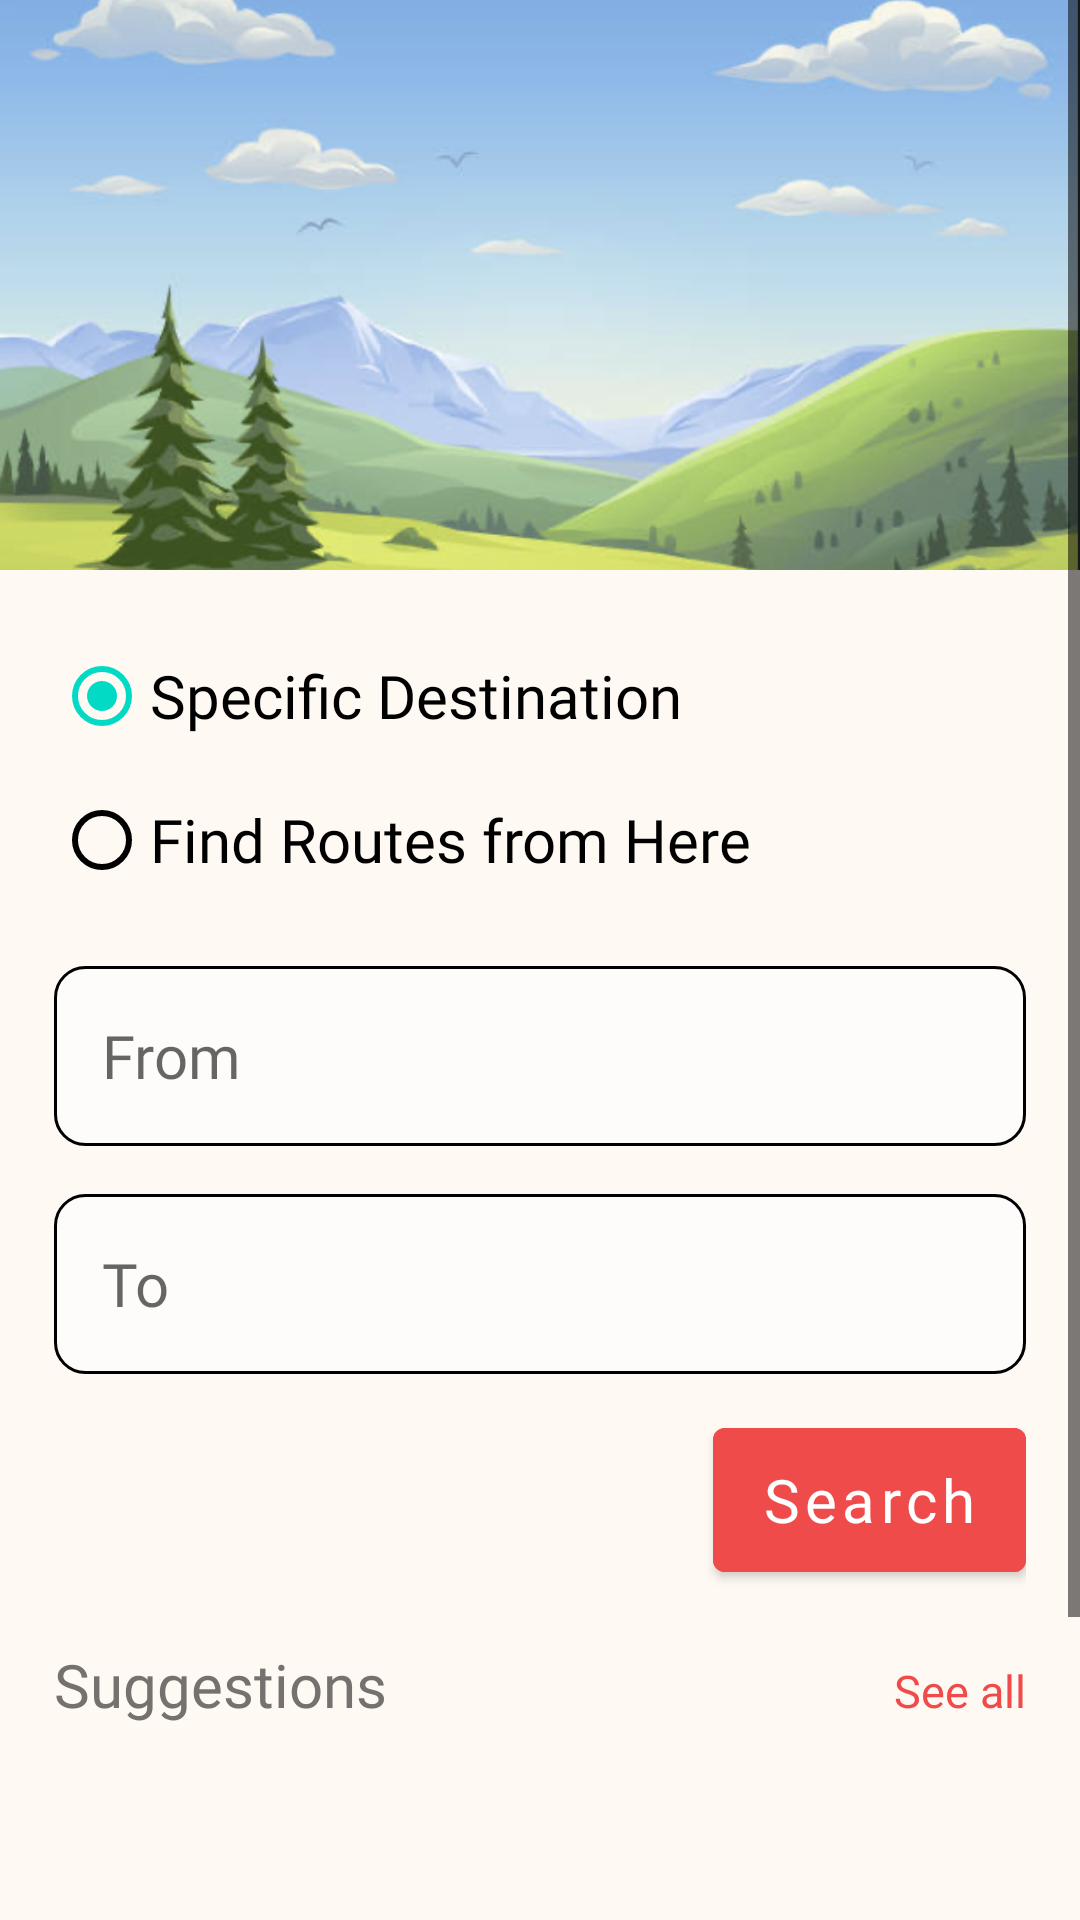

The Android layout XML behind this screen, and the referenced resources:
<!-- AndroidManifest.xml: application theme Theme.M3_App -->
<!-- res/layout/fragment_search_test.xml -->
<?xml version="1.0" encoding="utf-8"?>
<androidx.constraintlayout.widget.ConstraintLayout xmlns:android="http://schemas.android.com/apk/res/android"
    xmlns:app="http://schemas.android.com/apk/res-auto"
    xmlns:tools="http://schemas.android.com/tools"
    android:id="@+id/linearLayoutSearch"
    android:layout_width="match_parent"
    android:layout_height="match_parent"
    android:background="#fff9f3">

    <ScrollView
        android:layout_width="match_parent"
        android:layout_height="match_parent"
        android:fillViewport="true"
        app:layout_constraintBottom_toBottomOf="parent"
        app:layout_constraintTop_toTopOf="parent">

        <androidx.constraintlayout.widget.ConstraintLayout
            android:id="@+id/linearLayoutSearchSub"
            android:layout_width="match_parent"
            android:layout_height="wrap_content"
            android:orientation="vertical"
            app:layout_constraintEnd_toEndOf="parent"
            app:layout_constraintStart_toStartOf="parent"
            app:layout_constraintTop_toBottomOf="parent">

            <androidx.constraintlayout.widget.Guideline
                android:id="@+id/guideline_top"
                android:layout_width="wrap_content"
                android:layout_height="wrap_content"
                android:orientation="horizontal"
                app:layout_constraintGuide_percent="0.25" />

            <ImageView
                android:id="@+id/imageView"
                android:layout_width="match_parent"
                android:layout_height="0dp"
                android:background="#C4C4C4"
                android:contentDescription="@string/header_image"
                android:scaleType="centerCrop"
                android:src="@drawable/image_title"
                app:layout_constraintBottom_toTopOf="@id/guideline_top"
                app:layout_constraintTop_toTopOf="parent" />

            <ProgressBar
                android:id="@+id/progressBar"
                android:layout_width="wrap_content"
                android:layout_height="wrap_content"
                android:visibility="gone"
                app:layout_constraintBottom_toBottomOf="parent"
                app:layout_constraintEnd_toEndOf="parent"
                app:layout_constraintStart_toStartOf="parent"
                app:layout_constraintTop_toTopOf="parent" />

            <LinearLayout
                android:id="@+id/linearLayoutSub"
                android:layout_width="match_parent"
                android:layout_height="wrap_content"
                android:orientation="vertical"
                app:layout_constraintTop_toBottomOf="@id/guideline_top">

                <RadioGroup
                    android:id="@+id/radioGroup1"
                    android:layout_width="match_parent"
                    android:layout_height="wrap_content"
                    android:layout_gravity="center"
                    android:orientation="vertical"
                    android:paddingStart="18dp"
                    android:paddingTop="18dp"
                    android:paddingEnd="18dp"
                    app:layout_constraintEnd_toEndOf="parent"
                    app:layout_constraintStart_toStartOf="parent"
                    app:layout_constraintVertical_bias="0.028">

                    <RadioButton
                        android:id="@+id/radio_specific"
                        android:layout_width="320dp"
                        android:layout_height="wrap_content"
                        android:checked="true"
                        android:fontFamily="@font/sf_pro_text_regular"
                        android:text="@string/specific_destination"
                        android:textSize="20sp" />

                    <RadioButton
                        android:id="@+id/radio_inspire"
                        android:layout_width="320dp"
                        android:layout_height="wrap_content"
                        android:fontFamily="@font/sf_pro_text_regular"
                        android:text="@string/inspire_me_from_here"
                        android:textSize="20sp" />

                </RadioGroup>

                <LinearLayout
                    android:id="@+id/layoutSearchBox"
                    android:layout_width="match_parent"
                    android:layout_height="wrap_content"
                    android:layout_gravity="center"
                    android:orientation="vertical"
                    android:padding="18dp"
                    app:layout_constraintEnd_toEndOf="parent"
                    app:layout_constraintStart_toStartOf="parent"
                    app:layout_constraintTop_toBottomOf="@id/radioGroup1">

                    <AutoCompleteTextView
                        android:id="@+id/editTextFrom1"
                        android:layout_width="match_parent"
                        android:layout_height="60dp"
                        android:layout_gravity="center"
                        android:layout_marginBottom="16dp"
                        android:autofillHints="Vienna"
                        android:background="@drawable/searchbox_background"
                        android:ems="10"
                        android:fontFamily="@font/sf_pro_text_regular"
                        android:hint="@string/from"
                        android:inputType="text"
                        android:padding="16dp"
                        android:textAlignment="gravity"
                        android:textSize="20sp"
                        app:layout_constraintBottom_toBottomOf="parent"
                        app:layout_constraintEnd_toEndOf="parent"
                        app:layout_constraintStart_toStartOf="parent"
                        app:layout_constraintTop_toBottomOf="@+id/radioGroup1"
                        app:layout_constraintVertical_bias="0.029" />

                    <AutoCompleteTextView
                        android:id="@+id/editTextTo2"
                        android:layout_width="match_parent"
                        android:layout_height="60dp"
                        android:layout_gravity="center"
                        android:layout_marginBottom="12dp"
                        android:autofillHints=""
                        android:background="@drawable/searchbox_background"
                        android:ems="10"
                        android:fontFamily="@font/sf_pro_text_regular"
                        android:hint="@string/to"
                        android:inputType="text"
                        android:padding="16dp"
                        android:textSize="20sp"
                        app:layout_constraintBottom_toBottomOf="parent"
                        app:layout_constraintEnd_toEndOf="parent"
                        app:layout_constraintStart_toStartOf="parent"
                        app:layout_constraintTop_toBottomOf="@+id/editTextFrom1"
                        app:layout_constraintVertical_bias="0.055" />

                    <com.google.android.material.button.MaterialButton
                        android:id="@+id/searchButton"
                        android:layout_width="wrap_content"
                        android:layout_height="60dp"
                        android:layout_gravity="end"
                        android:backgroundTint="#f04b4b"
                        android:fontFamily="@font/sf_pro_text_semibold"
                        android:textAllCaps="false"
                        android:text="@string/search"
                        android:textSize="20sp" />
                </LinearLayout>

                <LinearLayout
                    android:id="@+id/layoutSuggestions"
                    android:layout_width="match_parent"
                    android:layout_height="wrap_content"
                    android:layout_gravity="center"
                    android:orientation="horizontal"
                    android:paddingStart="18dp"
                    android:paddingEnd="18dp"
                    app:layout_constraintEnd_toEndOf="parent"
                    app:layout_constraintStart_toStartOf="parent"
                    app:layout_constraintTop_toBottomOf="@id/layoutSearchBox">

                    <TextView
                        android:id="@+id/textView"
                        android:layout_width="0dp"
                        android:layout_height="wrap_content"
                        android:layout_weight="1"
                        android:fontFamily="@font/sf_pro_text_semibold"
                        android:text="@string/suggestions"
                        android:textColor="@color/grey"
                        android:textSize="20sp" />

                    <TextView
                        android:id="@+id/textView4"
                        android:layout_width="wrap_content"
                        android:layout_height="wrap_content"
                        android:fontFamily="@font/sf_pro_text_semibold"
                        android:text="@string/see_all"
                        android:textColor="@color/red"
                        android:textSize="15sp" />
                </LinearLayout>

                <androidx.recyclerview.widget.RecyclerView
                    android:id="@+id/routeCardsRecycler"
                    android:layout_width="match_parent"
                    android:layout_height="185dp"
                    android:orientation="horizontal"
                    android:padding="0dp"
                    app:layoutManager="androidx.recyclerview.widget.LinearLayoutManager"
                    app:layout_constraintBottom_toBottomOf="parent"
                    app:layout_constraintEnd_toEndOf="parent"
                    app:layout_constraintHorizontal_bias="0.0"
                    app:layout_constraintStart_toStartOf="parent"
                    app:layout_constraintTop_toBottomOf="@+id/layoutSuggestions"
                    app:layout_constraintVertical_bias="0.0"
                    tools:listitem="@layout/item_route_card" />

                <LinearLayout
                    android:id="@+id/linearLayout4"
                    android:layout_width="match_parent"
                    android:layout_height="0dp"
                    android:orientation="vertical"
                    app:layout_constraintBottom_toBottomOf="parent"
                    app:layout_constraintEnd_toEndOf="parent"
                    app:layout_constraintHeight_percent="0.075" />
            </LinearLayout>
        </androidx.constraintlayout.widget.ConstraintLayout>
    </ScrollView>
</androidx.constraintlayout.widget.ConstraintLayout>
<!-- res/layout/item_route_card.xml (included above) -->
<?xml version="1.0" encoding="utf-8"?>
<com.google.android.material.card.MaterialCardView xmlns:android="http://schemas.android.com/apk/res/android"
    xmlns:app="http://schemas.android.com/apk/res-auto"
    android:layout_width="190dp"
    android:layout_height="match_parent"
    android:layout_margin="8dp"
    app:cardCornerRadius="12dp"
    app:cardElevation="6dp"
    android:clipToOutline="true">

    <LinearLayout
        android:layout_width="match_parent"
        android:layout_height="wrap_content"
        android:orientation="vertical"
        android:padding="8dp">

        <FrameLayout
            android:layout_width="match_parent"
            android:layout_height="120dp">

            <com.google.android.material.imageview.ShapeableImageView
                android:id="@+id/routeImage"
                android:layout_width="match_parent"
                android:layout_height="match_parent"
                android:scaleType="centerCrop"
                android:src="@drawable/placeholder"
                app:shapeAppearanceOverlay="@style/ShapeAppearanceOverlay.App.Corner12" />

            <ImageButton
                android:id="@+id/buttonLike"
                android:layout_width="32dp"
                android:layout_height="32dp"
                android:layout_margin="6dp"
                android:layout_gravity="top|end"
                android:background="@android:color/transparent"
                android:scaleType="centerInside"
                android:contentDescription="like"
                app:tint="@color/red"
                android:src="@drawable/ic_favorite_24dp" />
        </FrameLayout>

        <TextView
            android:id="@+id/routeTitle"
            android:layout_width="wrap_content"
            android:layout_height="wrap_content"
            android:layout_gravity="center"
            android:paddingTop="8dp"
            android:text="Sample Title"
            android:textSize="16sp"
            android:fontFamily="@font/sf_pro_text_bold"/>
    </LinearLayout>

</com.google.android.material.card.MaterialCardView>
<!-- resources referenced by this layout -->
<resources>
  <color name="grey">#74716F</color>
  <color name="red">#F04B4B</color>
  <!-- drawable image_title: png bitmap (drawable, 711373 bytes) -->
  <!-- drawable searchbox_background (drawable) -->
  <?xml version="1.0" encoding="utf-8"?>
      <shape xmlns:android="http://schemas.android.com/apk/res/android"
          android:shape="rectangle">
  
          <solid android:color="@color/secondary_beige"/> 
  
          <stroke
              android:width="1dp"
              android:color="@android:color/black" /> 
  
          <corners android:radius="10dp"/> 
  
      </shape>
  <string name="from">From</string>
  <string name="header_image">Header Image</string>
  <string name="inspire_me_from_here">Find Routes from Here</string>
  <string name="search">Search</string>
  <string name="see_all">See all</string>
  <string name="specific_destination">Specific Destination</string>
  <string name="suggestions">Suggestions</string>
  <string name="to">To</string>
  <style name="ShapeAppearanceOverlay.App.Corner12" parent="">
          <item name="cornerFamily">rounded</item>
          <item name="cornerSize">12dp</item>
      </style>
  <style name="Theme.M3_App" parent="Theme.MaterialComponents.DayNight.DarkActionBar">
          <item name="android:colorControlNormal">@android:color/black</item>
          
          <item name="colorPrimary">@color/black</item>
          <item name="colorPrimaryVariant">@color/secondary_green</item>
          <item name="colorOnPrimary">@color/white</item>
          
          <item name="colorSecondary">@color/teal_200</item>
          <item name="colorSecondaryVariant">@color/teal_700</item>
          <item name="colorOnSecondary">@color/black</item>
          
          <item name="android:statusBarColor">?attr/colorPrimaryVariant</item>
          
          <item name="materialAlertDialogTheme">
              @style/ThemeOverlay.MaterialComponents.MaterialAlertDialog
          </item>
      </style>
  <color name="secondary_beige">#fdfcfb</color>
  <color name="black">#FF000000</color>
  <color name="secondary_green">#C8E6C9</color>
  <color name="white">#FFFFFFFF</color>
  <color name="teal_200">#FF03DAC5</color>
  <color name="teal_700">#FF018786</color>
</resources>
